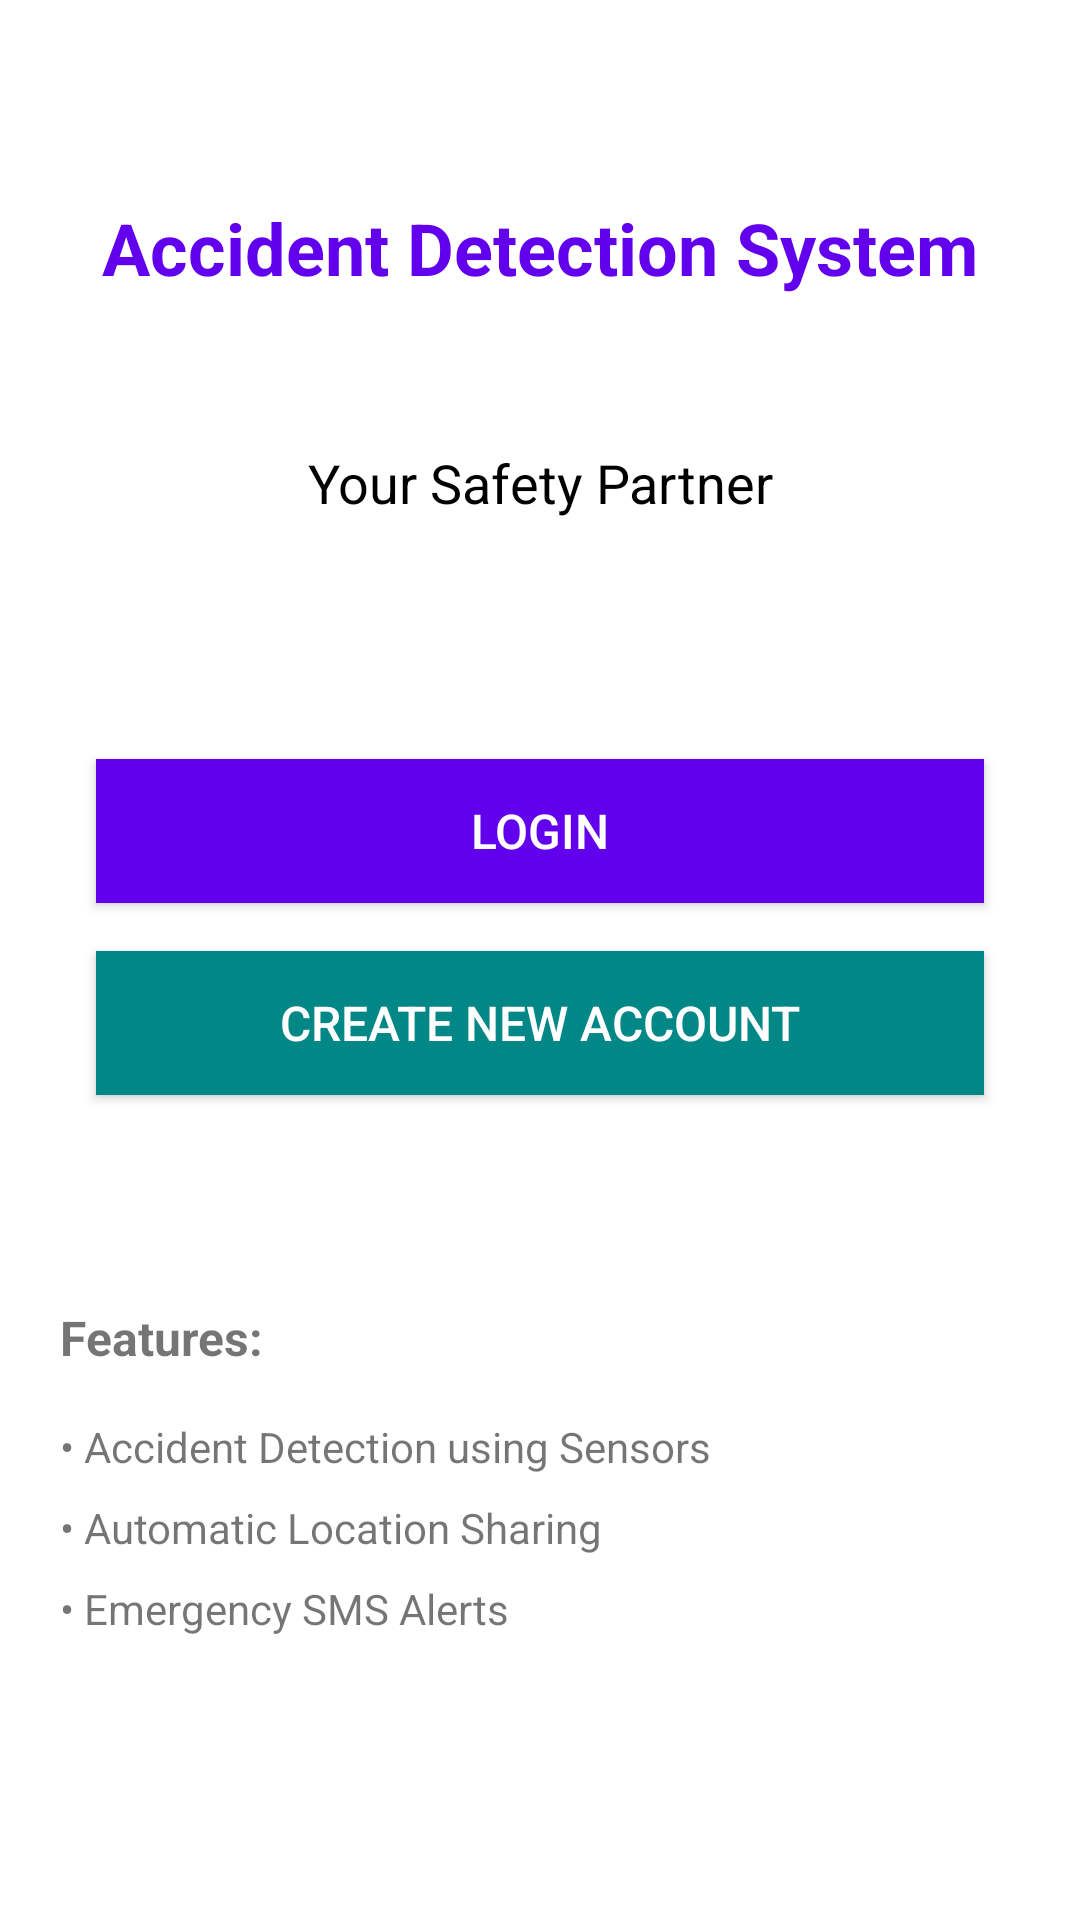

The Android layout XML behind this screen, and the referenced resources:
<!-- AndroidManifest.xml: application theme Theme.AppCompat.Light.DarkActionBar -->
<!-- res/layout/activity_main.xml -->
<?xml version="1.0" encoding="utf-8"?>
<LinearLayout xmlns:android="http://schemas.android.com/apk/res/android"
    xmlns:tools="http://schemas.android.com/tools"
    android:layout_width="match_parent"
    android:layout_height="match_parent"
    android:orientation="vertical"
    android:background="#FFFFFF"
    android:gravity="center"
    tools:context=".MainActivity">

    
    <TextView
        android:layout_width="wrap_content"
        android:layout_height="wrap_content"
        android:text="Accident Detection System"
        android:textColor="#6200EE"
        android:textSize="24sp"
        android:textStyle="bold"
        android:layout_marginBottom="50dp" />

    
    <TextView
        android:layout_width="match_parent"
        android:layout_height="wrap_content"
        android:text="Your Safety Partner"
        android:textSize="18sp"
        android:textColor="#000000"
        android:gravity="center"
        android:layout_marginBottom="80dp"
        android:paddingLeft="20dp"
        android:paddingRight="20dp" />

    
    <Button
        android:id="@+id/buttonQuickLogin"
        android:layout_width="match_parent"
        android:layout_height="wrap_content"
        android:text="Login"
        android:textSize="16sp"
        android:background="#6200EE"
        android:textColor="#FFFFFF"
        android:layout_marginLeft="32dp"
        android:layout_marginRight="32dp"
        android:layout_marginBottom="16dp" />

    
    <Button
        android:id="@+id/buttonQuickSignup"
        android:layout_width="match_parent"
        android:layout_height="wrap_content"
        android:text="Create New Account"
        android:textSize="16sp"
        android:background="#018786"
        android:textColor="#FFFFFF"
        android:layout_marginLeft="32dp"
        android:layout_marginRight="32dp"
        android:layout_marginBottom="50dp" />

    
    <LinearLayout
        android:layout_width="match_parent"
        android:layout_height="wrap_content"
        android:orientation="vertical"
        android:padding="20dp">

        <TextView
            android:layout_width="wrap_content"
            android:layout_height="wrap_content"
            android:text="Features:"
            android:textSize="16sp"
            android:textStyle="bold"
            android:layout_marginBottom="16dp" />

        <TextView
            android:layout_width="match_parent"
            android:layout_height="wrap_content"
            android:text="• Accident Detection using Sensors"
            android:textSize="14sp"
            android:layout_marginBottom="8dp" />

        <TextView
            android:layout_width="match_parent"
            android:layout_height="wrap_content"
            android:text="• Automatic Location Sharing"
            android:textSize="14sp"
            android:layout_marginBottom="8dp" />

        <TextView
            android:layout_width="match_parent"
            android:layout_height="wrap_content"
            android:text="• Emergency SMS Alerts"
            android:textSize="14sp"
            android:layout_marginBottom="8dp" />

    </LinearLayout>

</LinearLayout>
<!-- resources referenced by this layout -->
<resources>

</resources>
